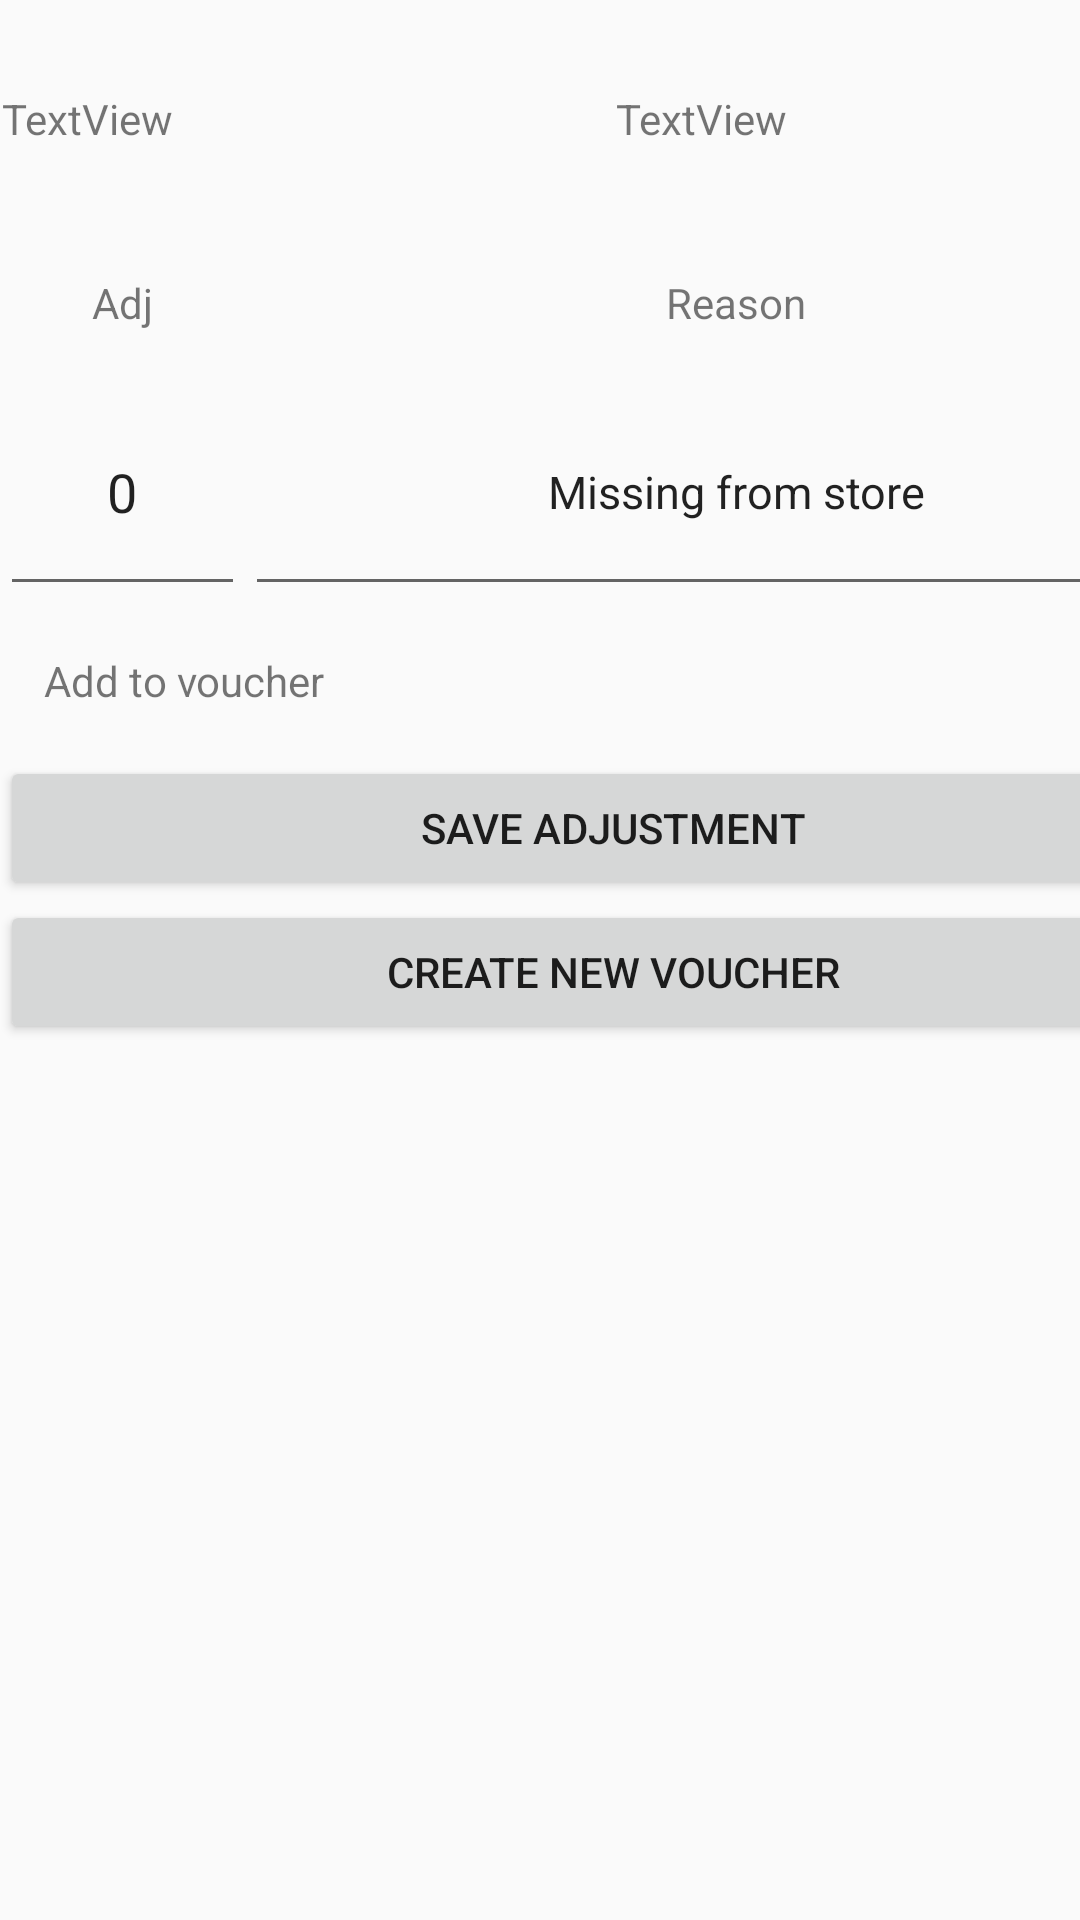

Write the Android layout XML for this screen, with the resource values it uses.
<!-- AndroidManifest.xml: application theme AppTheme -->
<!-- res/layout/activity_adjustment_entry.xml -->
<?xml version="1.0" encoding="utf-8"?>
<androidx.constraintlayout.widget.ConstraintLayout xmlns:android="http://schemas.android.com/apk/res/android"
    xmlns:app="http://schemas.android.com/apk/res-auto"
    xmlns:tools="http://schemas.android.com/tools"
    android:layout_width="match_parent"
    android:layout_height="match_parent"
    tools:context=".clerk.Inventory.AdjustmentEntryActivity">

    <LinearLayout
        android:layout_width="409dp"
        android:layout_height="729dp"
        android:orientation="vertical"
        app:layout_constraintBottom_toBottomOf="parent"
        app:layout_constraintStart_toStartOf="parent"
        app:layout_constraintTop_toTopOf="parent">

        <LinearLayout
            android:layout_width="match_parent"
            android:layout_height="44dp"
            android:orientation="horizontal">

            <TextView
                android:id="@+id/textView6"
                android:layout_width="0dp"
                android:layout_height="match_parent"
                android:layout_weight="1"
                android:gravity="center"
                android:text="Item ID" />

            <TextView
                android:id="@+id/textView7"
                android:layout_width="0dp"
                android:layout_height="match_parent"
                android:layout_weight="6"
                android:gravity="center"
                android:text="Description" />


        </LinearLayout>

        <LinearLayout
            android:layout_width="match_parent"
            android:layout_height="79dp"
            android:orientation="horizontal">

            <TextView
                android:id="@+id/Adj_item_id"
                android:layout_width="0dp"
                android:layout_height="match_parent"
                android:layout_weight="1"
                android:gravity="center"
                android:text="TextView" />

            <TextView
                android:id="@+id/Adj_itemDesc"
                android:layout_width="0dp"
                android:layout_height="match_parent"
                android:layout_weight="6"
                android:gravity="center"
                android:text="TextView" />


        </LinearLayout>

        <LinearLayout
            android:layout_width="match_parent"
            android:layout_height="44dp"
            android:orientation="horizontal">


            <TextView
                android:id="@+id/textView8"
                android:layout_width="0dp"
                android:layout_height="match_parent"
                android:layout_weight="2"
                android:gravity="center"
                android:text="Adj" />

            <TextView
                android:id="@+id/textView9"
                android:layout_width="0dp"
                android:layout_height="match_parent"
                android:layout_weight="8"
                android:gravity="center"
                android:text="Reason" />
        </LinearLayout>

        <LinearLayout
            android:layout_width="match_parent"
            android:layout_height="79dp"
            android:orientation="horizontal">


            <EditText
                android:id="@+id/Adj_qty"
                android:layout_width="0dp"
                android:layout_height="match_parent"
                android:layout_weight="2"
                android:inputType="numberSigned"
                android:gravity="center"
                android:text="0" />

            <EditText
                android:id="@+id/Adj_reason"
                android:layout_width="0dp"
                android:layout_height="match_parent"
                android:layout_weight="8"
                android:textSize="15dp"
                android:gravity="center"
                android:text="Missing from store" />
        </LinearLayout>

        <LinearLayout
            android:layout_width="match_parent"
            android:layout_height="50dp"
            android:orientation="horizontal">

            <TextView
                android:id="@+id/textView5"
                android:layout_width="0dp"
                android:layout_height="match_parent"
                android:layout_weight="0.3"
                android:gravity="center"
                android:text="Add to voucher" />

            <Spinner
                android:id="@+id/vouchers_spinner"
                android:layout_width="0dp"
                android:layout_height="match_parent"
                android:layout_weight="0.7" />
        </LinearLayout>

        <LinearLayout
            android:layout_width="match_parent"
            android:layout_height="wrap_content"
            android:orientation="horizontal">

            <Button
                android:id="@+id/Adj_sub_btn"
                android:layout_width="match_parent"
                android:layout_height="wrap_content"
                android:layout_weight="1"
                android:text="Save adjustment" />
        </LinearLayout>

        <LinearLayout
            android:layout_width="match_parent"
            android:layout_height="wrap_content"
            android:orientation="horizontal">

            <Button
                android:id="@+id/Adj_create_new_voucher"
                android:layout_width="match_parent"
                android:layout_height="wrap_content"
                android:layout_weight="1"
                android:text="Create new voucher" />
        </LinearLayout>
    </LinearLayout>
</androidx.constraintlayout.widget.ConstraintLayout>
<!-- resources referenced by this layout -->
<resources>
  <style name="AppTheme" parent="Theme.AppCompat.Light.DarkActionBar">
          
          <item name="colorPrimary">@color/colorPrimary</item>
          <item name="colorPrimaryDark">@color/colorPrimaryDark</item>
          <item name="colorAccent">@color/colorAccent</item>
      </style>
  <!-- not gathered from this repository: default colours our renderer supplied (Android Studio template values) -->
  <color name="colorPrimary">#FF6200EE</color>
  <color name="colorPrimaryDark">#FF3700B3</color>
  <color name="colorAccent">#FF03DAC5</color>
</resources>
